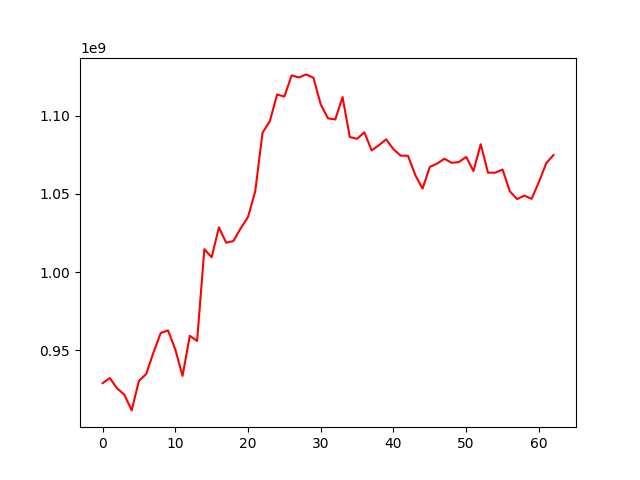

The table this chart was drawn from, first rows:
, 0
0, 928851949
1, 932124864
2, 925540806
3, 921518491
4, 911431858
5, 930301683
6, 934718845
7, 948457317
8, 960987580
9, 962649244
10, 950500518
11, 933530142
12, 959169638
13, 955912810
14, 1014642141
15, 1009449208
16, 1028639440
17, 1018768769
18, 1019873264
19, 1027997231
20, 1035223924
21, 1051827063
22, 1089233145
23, 1096495255
24, 1113658429
25, 1112317503
26, 1125909195
27, 1124562102
28, 1126525715
29, 1124344371
30, 1107297815
31, 1098399583
32, 1097671836
33, 1112001844
34, 1086423739
35, 1085274524
36, 1089477460
37, 1077821288
38, 1081201345
39, 1084939634
40, 1078627303
41, 1074521998
42, 1074426915
43, 1062100948
44, 1053402384
45, 1067319127
46, 1069400088
47, 1072513883
48, 1069919581
49, 1070434171
50, 1073693090
51, 1064644447
52, 1081827568
53, 1063630501
54, 1063611426
55, 1065612650
56, 1051713037
57, 1046688420
58, 1048925570
59, 1046862444
... 3 more rows
